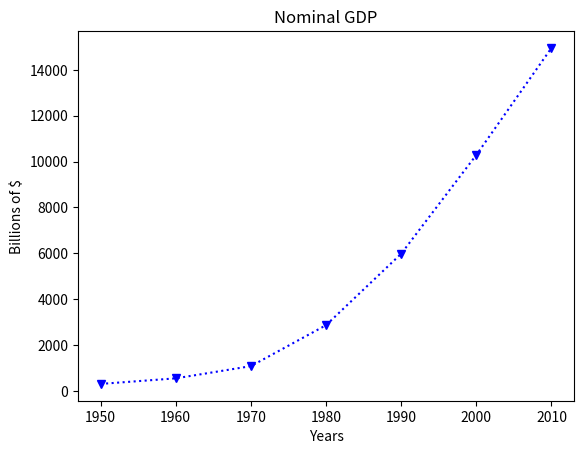

Reproduce this figure in Python.
from matplotlib import pyplot as plt

years =[1950,1960,1970,1980,1990,2000,2010]
gdp =[300.2,543.3,1075.9,2862.5,5979.6,10289.7,14958.3]
#
# #  creating a line chart  years in x-axis and gdp on y-axis
plt.plot(years,gdp,color ="blue",marker ='v',linestyle ='dotted')
# add a title
plt.title("Nominal GDP")
# add a label to the y-axis
plt.ylabel("Billions of $")
plt.xlabel("Years")
plt.show()
